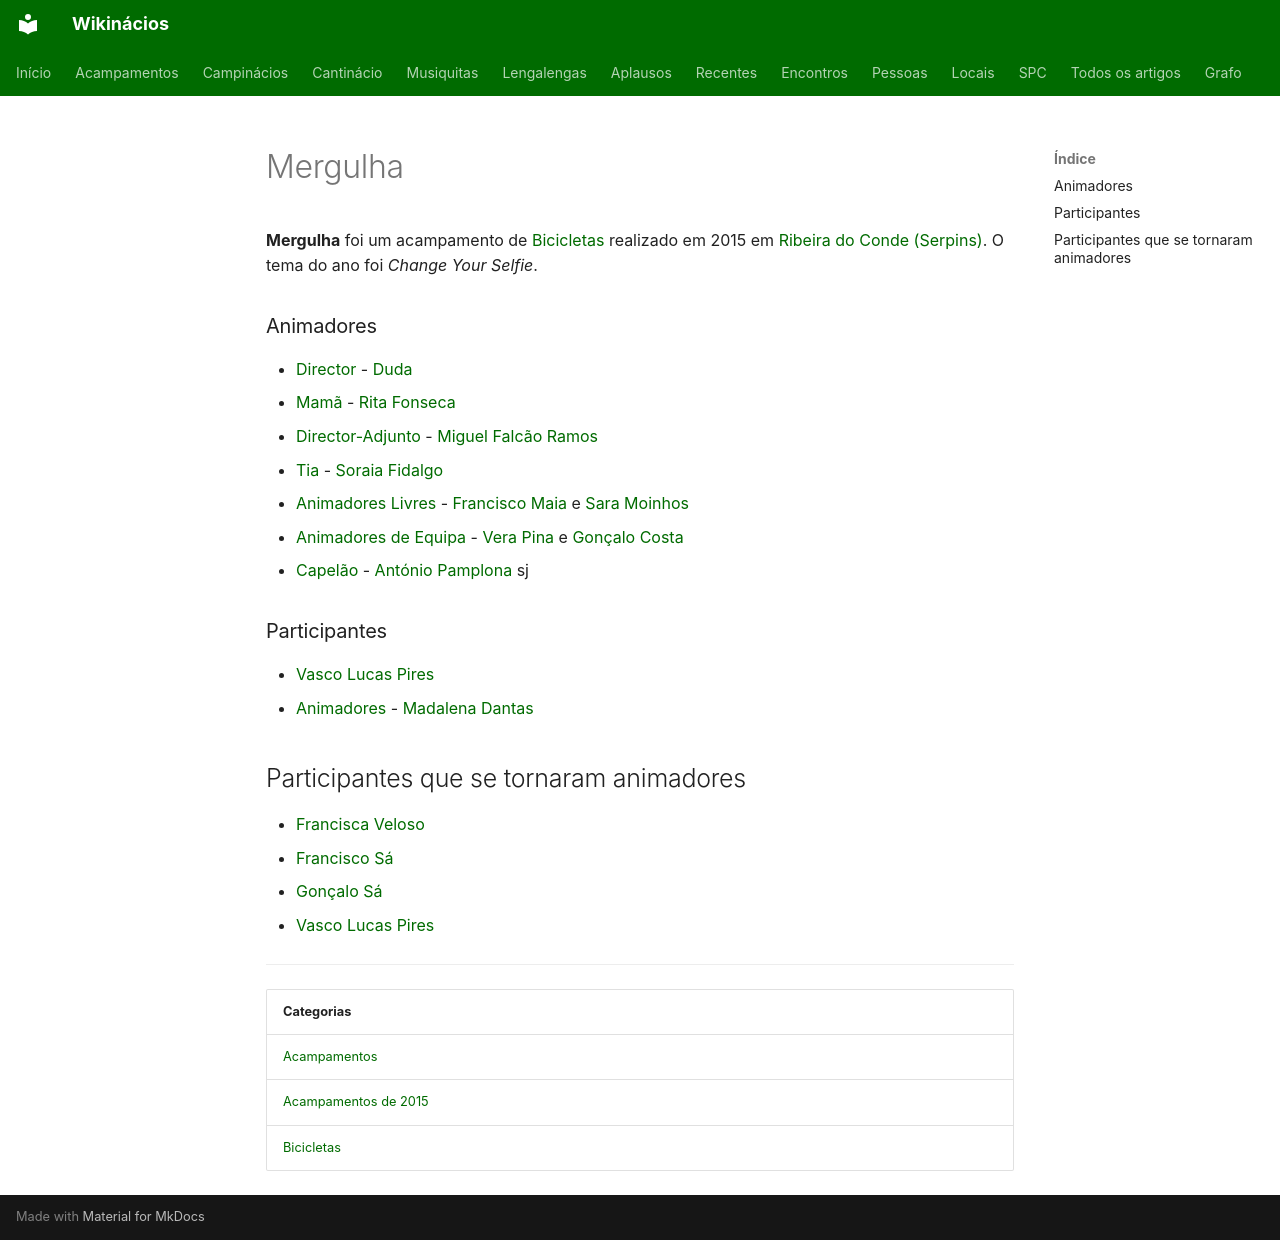

repository: neteinstein/Campinacios · page: Acampamentos/2015/Mergulha.html · generator: mkdocs

# Mergulha

**Mergulha** foi um acampamento de [Bicicletas](../../Categorias/Bicicletas.md) realizado em 2015 em [Ribeira do Conde (Serpins)](../../Restrito/Locais%20de%20Acampamento/Ribeira%20do%20Conde%20%28Serpins%29.md). O tema do ano foi *Change Your Selfie*.

### Animadores

- [Director](../../Cargos/Director.md) - [Duda](../../Pessoas/D/Domingos%20Freire%20de%20Andrade.md)
- [Mamã](../../Cargos/Mam%C3%A3.md) - [Rita Fonseca](../../Pessoas/R/Rita%20Fonseca.md)
- [Director-Adjunto](../../Cargos/Director-Adjunto.md) - [Miguel Falcão Ramos](../../Pessoas/M/Miguel%20Falc%C3%A3o%20Ramos.md)
- [Tia](../../Cargos/Tio.md) - [Soraia Fidalgo](../../Pessoas/S/Soraia%20Fidalgo.md)
- [Animadores Livres](../../Cargos/Animador%20Livre.md) - [Francisco Maia](../../Pessoas/F/Francisco%20Maia.md) e [Sara Moinhos](../../Pessoas/S/Sara%20Moinhos.md)
- [Animadores de Equipa](../../Cargos/Animador%20de%20Equipa.md) - [Vera Pina](../../Pessoas/V/Vera%20Pina.md) e [Gonçalo Costa](../../Pessoas/G/Gon%C3%A7alo%20Costa.md)
- [Capelão](../../Cargos/Capel%C3%A3o.md) - [António Pamplona](../../Pessoas/A/Ant%C3%B3nio%20Pamplona.md) sj

### Participantes

- [Vasco Lucas Pires](../../Pessoas/V/Vasco%20Lucas%20Pires.md)
- [Animadores](../../Categorias/Animadores.md) - [Madalena Dantas](../../Pessoas/M/Madalena%20Dantas.md)

## Participantes que se tornaram animadores

- [Francisca Veloso](../../Pessoas/F/Francisca%20Veloso.md)
- [Francisco Sá](../../Pessoas/F/Francisco%20S%C3%A1.md)
- [Gonçalo Sá](../../Pessoas/G/Gon%C3%A7alo%20S%C3%A1.md)
- [Vasco Lucas Pires](../../Pessoas/V/Vasco%20Lucas%20Pires.md)

---

| Categorias |
| --- |
| [Acampamentos](../../Categorias/Acampamentos.md) |
| [Acampamentos de 2015](../../Categorias/Acampamentos%20de%202015.md) |
| [Bicicletas](../../Categorias/Bicicletas.md) |
